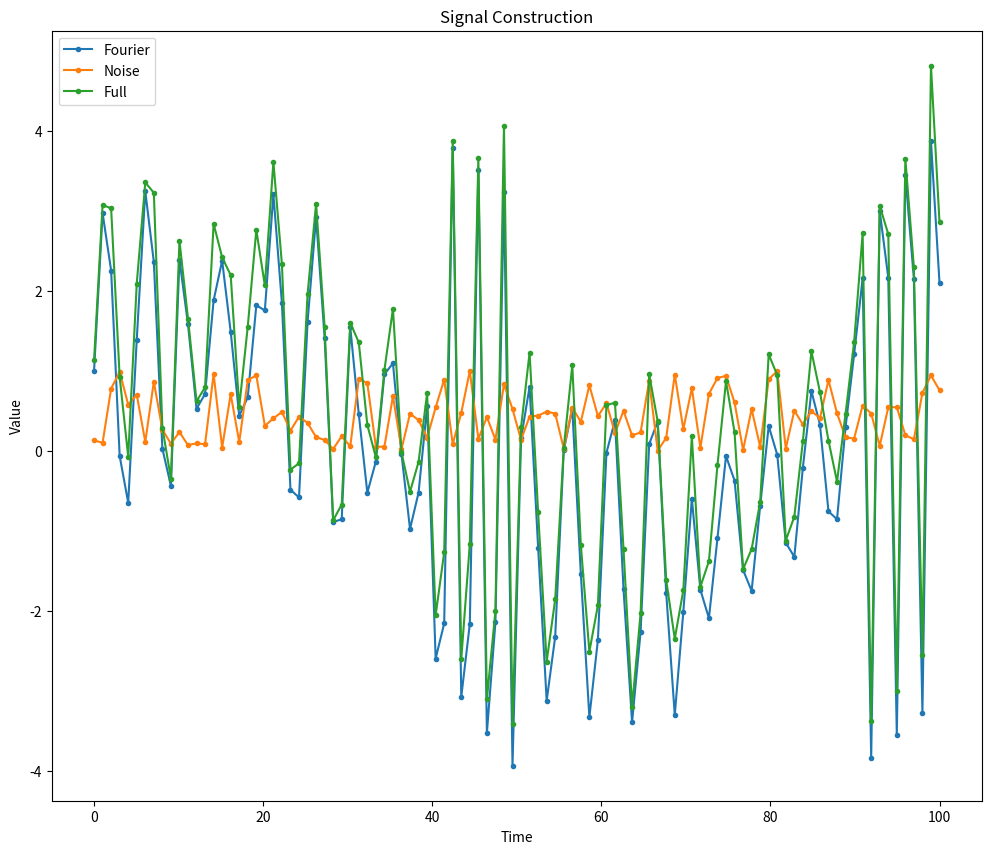

Reproduce this figure in Python.
# Copyright 2017 Battelle Energy Alliance, LLC
#
# Licensed under the Apache License, Version 2.0 (the "License");
# you may not use this file except in compliance with the License.
# You may obtain a copy of the License at
#
# http://www.apache.org/licenses/LICENSE-2.0
#
# Unless required by applicable law or agreed to in writing, software
# distributed under the License is distributed on an "AS IS" BASIS,
# WITHOUT WARRANTIES OR CONDITIONS OF ANY KIND, either express or implied.
# See the License for the specific language governing permissions and
# limitations under the License.
"""
  Generates a synthetic signal for testing ARMA operations
  Specific for this case, creates a time-dependent noise in addtion to Fourier signals
"""
import numpy as np
import pandas as pd
import matplotlib.pyplot as plt

# PLAN: A B A B C A A B B C
## Fourier Full: (1/100, 1, 1, t)
## Fourier A: (1/5, 2, 0, t)
## Fourier B: (1/5, 0, 2, t)
## Fourier C: (1/3, 2, 2, t)
plan = ['A']*10 + ['B']*10 + ['A']*10 + ['B']*10 + ['C']*10 + \
       ['A']*10 + ['A']*10 + ['B']*10 + ['B']*10 + ['C']*10
plan = np.array(plan)
maskA = plan == 'A'
maskB = plan == 'B'
maskC = plan == 'C'

# script options
## number of elements in history
N = 100

## noise scale
noiseScale = 1.0

## make plots?
plot = True

def fourier(freq, a, b, x):
  """
    evaluates Fourier expression for a given frequency, amplitudes, and time series
    @ In, freq, float, frequency to evaluate
    @ In, a, float, sine coefficient
    @ In, b, float, cosine coefficient
    @ In, x, np.ndarray(float), independent parameter at which to evaluate
    @ Out, fourier, Fourier signal given prescribed parameters
  """
  sig = 2.0 * np.pi * freq * x
  return a * np.sin(sig) + b * np.cos(sig)

## Fourier
t = np.linspace(0, 100, N)
signal = np.zeros(N)
signal += fourier(1./100., 1., 1., t)
signal[maskA] += fourier(1./5., 2., 0., t[maskA])
signal[maskB] += fourier(1./5., 0., 1., t[maskB])
signal[maskC] += fourier(1./3., 3., 3., t[maskC])


if plot:
  fig, ax = plt.subplots(figsize=(12, 10))
  ax.plot(t, signal, '.-', label='Fourier')

# add some random noise
## pure noise
noise = np.random.rand(N) * noiseScale
## time-dependence
#noise *= fourier(1./5., 1.0, 0.0, t)**2
signal += noise

if plot:
  ax.plot(t, noise, '.-', label='Noise')
  ax.plot(t, signal, '.-', label='Full')


if plot:
  ax.set_title('Signal Construction')
  ax.legend(loc=0)
  ax.set_ylabel('Value')
  ax.set_xlabel('Time')

idx = pd.Index(t, name='Time')
df = pd.DataFrame(signal, index=idx, columns=['Signal'])
df.to_csv('signal.csv')

if plot:
  fig.savefig('generated_signal.png')
  plt.show()
